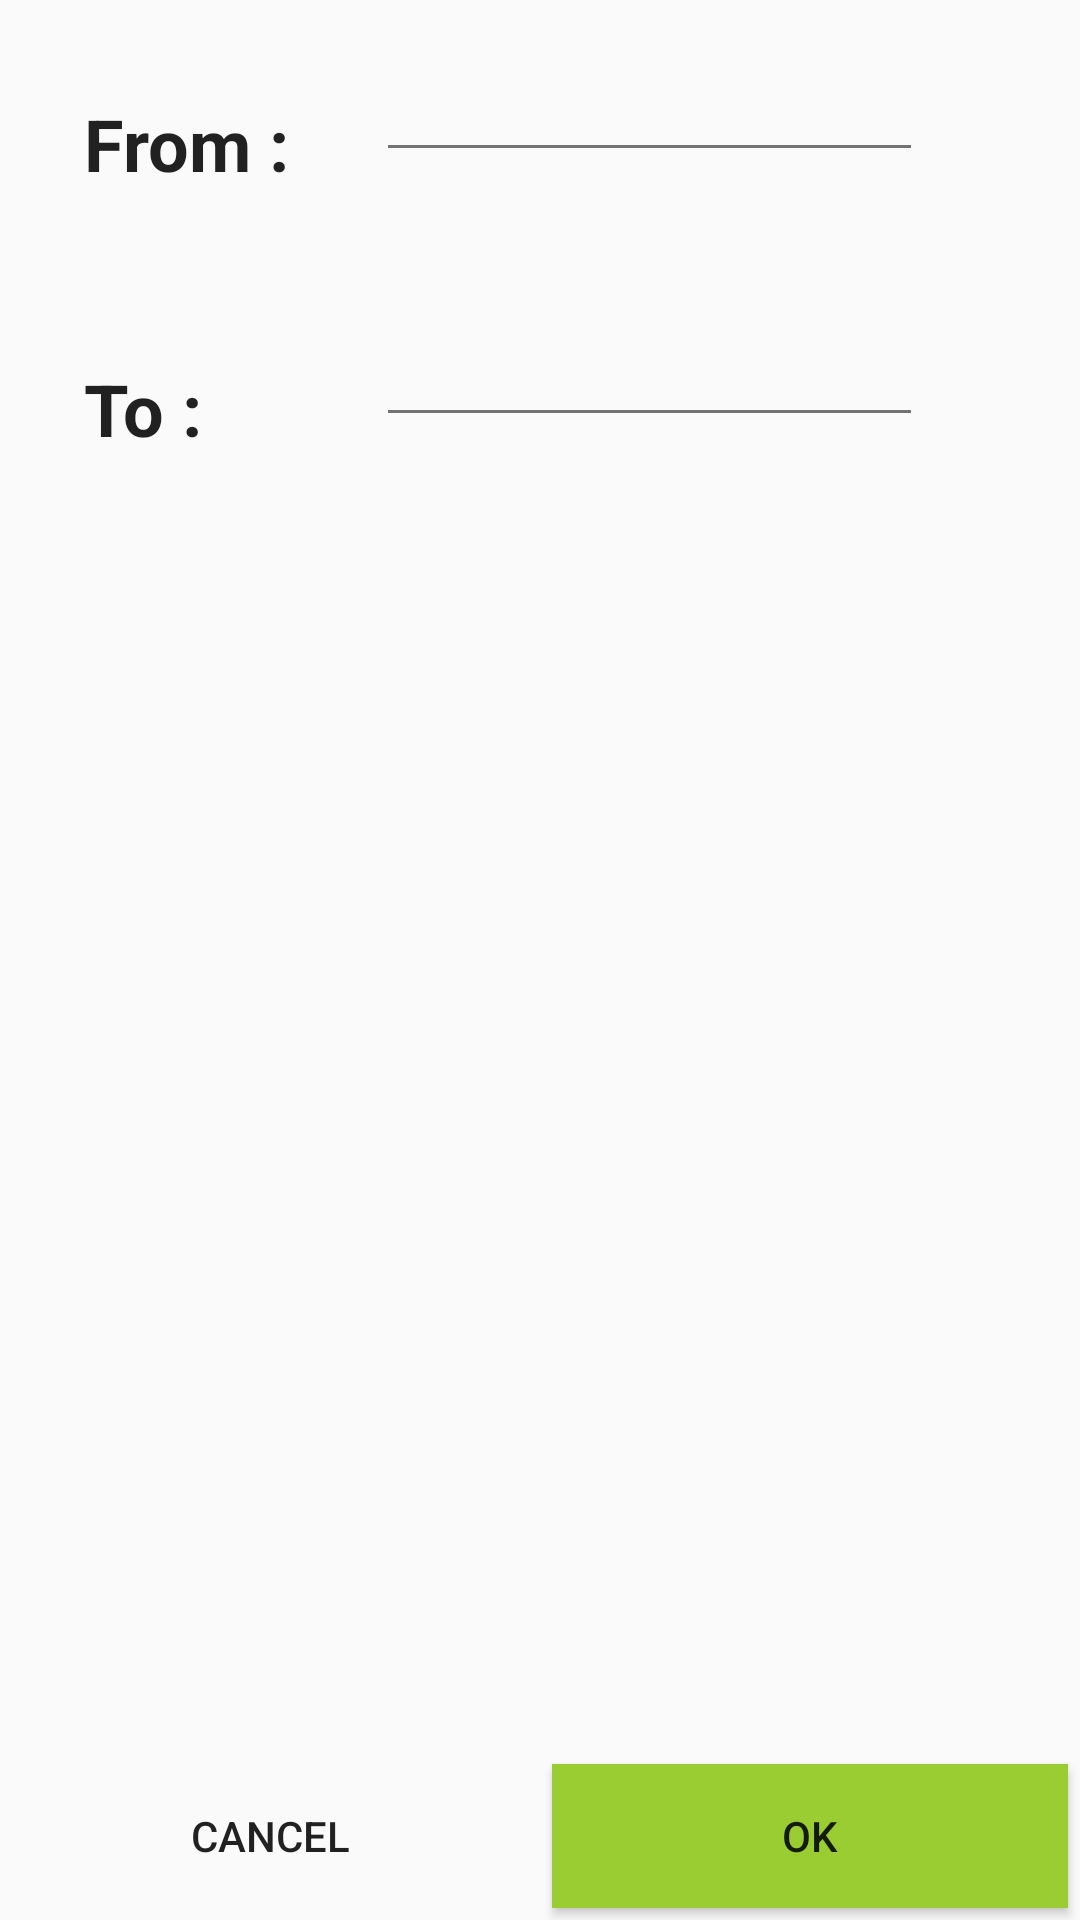

Reconstruct the res/layout file that produces this screen, plus the resources it refers to.
<!-- AndroidManifest.xml: application theme Theme.Appcompat_custom_light -->
<!-- res/layout/activity_filters_datetodate.xml -->
<?xml version="1.0" encoding="utf-8"?>
<RelativeLayout xmlns:android="http://schemas.android.com/apk/res/android"
    android:layout_width="match_parent"
    android:layout_height="match_parent">

    <LinearLayout
        android:id="@+id/ll"
        android:layout_width="match_parent"
        android:layout_height="wrap_content"
        android:orientation="horizontal"
        android:padding="@dimen/layout_padding"
        android:weightSum="9">

        <TextView
            style="@style/Headline"
            android:layout_weight="3"
            android:text="@string/text_from" />

        <EditText
            android:id="@+id/etDateFrom"
            android:layout_width="match_parent"
            android:layout_height="wrap_content"
            android:layout_weight="2"
            android:editable="false"
            android:focusable="false"
            android:gravity="center"
            android:textColor="?textCustomColor" />

        <ImageButton
            android:id="@+id/ibFrom"
            style="?android:borderlessButtonStyle"
            android:layout_width="match_parent"
            android:layout_height="wrap_content"
            android:layout_weight="4"
            android:src="@drawable/calendar" />

    </LinearLayout>

    <LinearLayout
        android:layout_width="match_parent"
        android:layout_height="wrap_content"
        android:layout_below="@id/ll"
        android:orientation="horizontal"
        android:padding="@dimen/layout_padding"
        android:weightSum="9">

        <TextView
            style="@style/Headline"
            android:layout_weight="3"
            android:text="@string/text_to" />

        <EditText
            android:id="@+id/etDateTo"
            android:layout_width="match_parent"
            android:layout_height="wrap_content"
            android:layout_weight="2"
            android:editable="false"
            android:focusable="false"
            android:gravity="center"
            android:textColor="?textCustomColor" />

        <ImageButton
            android:id="@+id/ibTo"
            style="?android:borderlessButtonStyle"
            android:layout_width="match_parent"
            android:layout_height="wrap_content"
            android:layout_weight="4"
            android:src="@drawable/calendar" />

    </LinearLayout>

    <LinearLayout
        android:layout_width="match_parent"
        android:layout_height="wrap_content"
        android:layout_alignParentBottom="true"
        android:orientation="horizontal">

        <Button
            android:id="@+id/bCancel"
            style="@style/ButtonStyleBottom"
            android:background="@color/bpRed"
            android:text="@string/button_cancel" />

        <Button
            android:id="@+id/bOK"
            style="@style/ButtonStyleBottom"
            android:background="@color/YellowGreen"
            android:text="@string/button_ok" />

    </LinearLayout>
</RelativeLayout>
<!-- resources referenced by this layout -->
<resources>
  <color name="YellowGreen">#9ACD32</color>
  <dimen name="layout_padding">8dp</dimen>
  <string name="button_cancel">Cancel</string>
  <string name="button_ok">OK</string>
  <string name="text_from">From :</string>
  <string name="text_to">To :</string>
  <style name="ButtonStyleBottom">
          <item name="android:layout_width">match_parent</item>
          <item name="android:layout_height">wrap_content</item>
          <item name="android:layout_weight">1</item>
          <item name="android:textColor">?textCustomColor</item>
          <item name="android:layout_margin">4dp</item>
  
      </style>
  <style name="Headline">
          <item name="android:layout_width">match_parent</item>
          <item name="android:layout_height">wrap_content</item>
          <item name="android:textSize">@dimen/text_size_headlines</item>
          <item name="android:textColor">?textCustomColor</item>
          <item name="android:singleLine">true</item>
          <item name="android:textStyle">bold</item>
          <item name="android:layout_margin">12dp</item>
      </style>
  <dimen name="text_size_headlines">20sp</dimen>
  <style name="MenuItemTextAppearanceTeal">
          <item name="android:textColor">@color/material_deep_teal_500</item>
      </style>
  <style name="MyDialogThemeLight" parent="Theme.AppCompat.Light.Dialog">
          <item name="android:windowBackground">@color/transparent</item>
          <item name="android:windowContentOverlay">@null</item>
          <item name="android:windowIsFloating">true</item>
          <item name="android:windowCloseOnTouchOutside">true</item>
      </style>
  <style name="myTextView" parent="TextAppearance.AppCompat.Medium">
          <item name="android:textColor">@color/material_deep_teal_500</item>
      </style>
  <style name="PopupMenu.Appcompat_custom_light" parent="@style/Widget.AppCompat.Light.PopupMenu">
          <item name="android:popupBackground">@drawable/menu_dropdown_panel_appcompat_custom_light
          </item>
      </style>
  <style name="DropDownListView.Appcompat_custom_light" parent="@style/Widget.AppCompat.Light.ListView.DropDown">
          <item name="android:listSelector">@drawable/selectable_background_appcompat_custom_light
          </item>
      </style>
  <style name="ActionBarTabStyle.Appcompat_custom_light" parent="@style/Widget.AppCompat.Light.ActionBar.TabView">
          <item name="android:background">@drawable/tab_indicator_ab_appcompat_custom_light</item>
      </style>
  <style name="DropDownNav.Appcompat_custom_light" parent="@style/Widget.AppCompat.Light.Spinner.DropDown.ActionBar">
          <item name="android:background">@drawable/spinner_background_ab_appcompat_custom_light
          </item>
          <item name="android:popupBackground">@drawable/menu_dropdown_panel_appcompat_custom_light
          </item>
          <item name="android:dropDownSelector">
              @drawable/selectable_background_appcompat_custom_light
          </item>
      </style>
  <style name="ActionButton.CloseMode.Appcompat_custom_light" parent="@style/Widget.AppCompat.Light.ActionButton.CloseMode">
          <item name="android:background">@drawable/btn_cab_done_appcompat_custom_light</item>
      </style>
  <color name="transparent">#00000000</color>
  <style name="ProgressBar.Appcompat_custom_light" parent="@style/Widget.AppCompat.ProgressBar.Horizontal">
          <item name="android:progressDrawable">@drawable/progress_horizontal_appcompat_custom_light
          </item>
      </style>
</resources>
